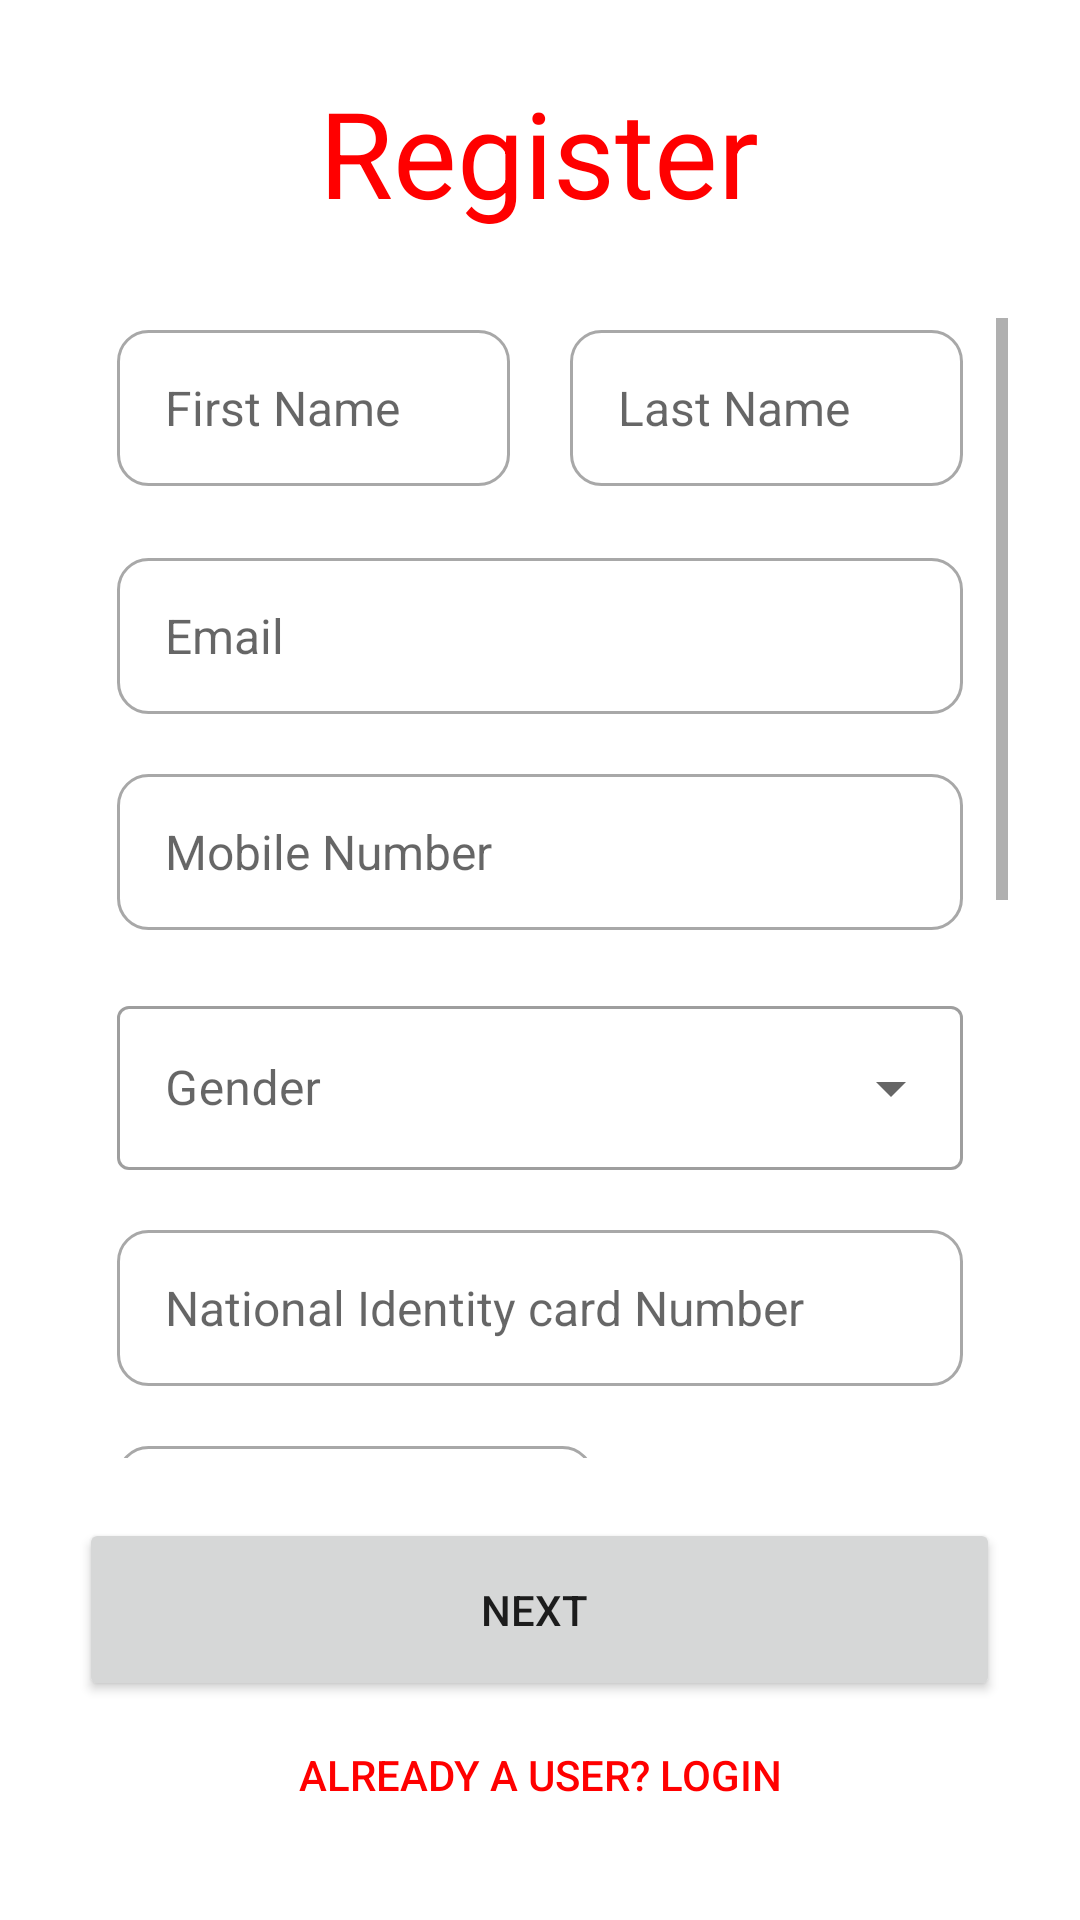

The Android layout XML behind this screen, and the referenced resources:
<!-- AndroidManifest.xml: application theme Theme.SharePulse -->
<!-- res/layout/activity_sign_up.xml -->
<?xml version="1.0" encoding="utf-8"?>
<androidx.constraintlayout.widget.ConstraintLayout xmlns:android="http://schemas.android.com/apk/res/android"
    xmlns:app="http://schemas.android.com/apk/res-auto"
    xmlns:tools="http://schemas.android.com/tools"
    android:layout_width="match_parent"
    android:layout_height="match_parent"
    android:fitsSystemWindows="true"
    tools:context=".SignUp">

    <LinearLayout
        android:id="@+id/linearLayout5"
        android:layout_width="0dp"
        android:layout_height="0dp"
        android:layout_gravity="center_horizontal"
        android:gravity="center"
        android:orientation="vertical"
        android:padding="24dp"
        app:layout_constraintBottom_toBottomOf="parent"
        app:layout_constraintEnd_toEndOf="parent"
        app:layout_constraintStart_toStartOf="parent"
        app:layout_constraintTop_toTopOf="parent">

        <TextView
            android:id="@+id/textView"
            android:layout_width="259dp"
            android:layout_height="52dp"
            android:text="Register"
            android:textAlignment="center"
            android:textColor="#FF0000"
            android:layout_marginBottom="30dp"
            android:textSize="40sp" />

        <ScrollView
            android:layout_width="wrap_content"
            android:layout_height="0dp"
            android:layout_weight="1">

            <LinearLayout
                android:layout_width="wrap_content"
                android:layout_height="wrap_content"
                android:orientation="vertical"
                android:paddingHorizontal="15dp">

                <LinearLayout
                    android:layout_width="match_parent"
                    android:layout_height="60dp"
                    android:layout_marginBottom="20dp"
                    android:orientation="horizontal"
                    android:gravity="center">

                    <EditText
                        android:id="@+id/Fname"
                        style="@style/Widget.Material3.TextInputEditText.OutlinedBox.Dense"
                        android:layout_width="0dp"
                        android:layout_height="52dp"
                        android:layout_weight="1"
                        android:layout_marginRight="10dp"
                        android:background="@drawable/roundsquarborder"
                        android:ems="10"
                        android:hint="First Name"
                        android:inputType="textPersonName"
                        android:selectAllOnFocus="true"
                        android:singleLine="true"
                        android:textAlignment="textStart"
                        android:textColor="#020202"
                        android:textSize="16sp" />

                    <EditText
                        android:id="@+id/Lname"
                        style="@style/Widget.Material3.TextInputEditText.OutlinedBox.Dense"
                        android:layout_width="0dp"
                        android:layout_height="52dp"
                        android:layout_weight="1"
                        android:layout_marginLeft="10dp"
                        android:background="@drawable/roundsquarborder"
                        android:ems="10"
                        android:hint="Last Name"
                        android:inputType="textPersonName"
                        android:selectAllOnFocus="true"
                        android:singleLine="true"
                        android:textAlignment="textStart"
                        android:textColor="#020202"
                        android:textSize="16sp" />
                </LinearLayout>


                <EditText
                    android:id="@+id/userEmail"
                    style="@style/Widget.Material3.AutoCompleteTextView.OutlinedBox.Dense"
                    android:layout_width="match_parent"
                    android:layout_height="52dp"
                    android:layout_marginBottom="20dp"
                    android:background="@drawable/roundsquarborder"
                    android:ems="10"
                    android:hint="Email"
                    android:inputType="textEmailAddress"
                    android:textColor="#020202"
                    android:textSize="16sp" />

                <EditText
                    android:id="@+id/mobileNo"
                    style="@style/Widget.Material3.AutoCompleteTextView.OutlinedBox.Dense"
                    android:layout_width="match_parent"
                    android:layout_height="52dp"
                    android:layout_marginBottom="20dp"
                    android:background="@drawable/roundsquarborder"
                    android:ems="10"
                    android:hint="Mobile Number"
                    android:inputType="phone"
                    android:textColor="#020202"
                    android:textSize="16sp" />

                <com.google.android.material.textfield.TextInputLayout
                    style="@style/Widget.MaterialComponents.TextInputLayout.OutlinedBox.ExposedDropdownMenu"
                    android:layout_width="match_parent"
                    android:layout_height="60dp"
                    android:layout_marginBottom="20dp"
                    android:hint="Gender">

                    <AutoCompleteTextView
                        android:id="@+id/selectGender"
                        android:layout_width="match_parent"
                        android:layout_height="match_parent"
                        android:inputType="none" />
                </com.google.android.material.textfield.TextInputLayout>

                <EditText
                    android:id="@+id/NIC"
                    style="@style/Widget.Material3.AutoCompleteTextView.OutlinedBox.Dense"
                    android:layout_width="match_parent"
                    android:layout_height="52dp"
                    android:layout_marginBottom="20dp"
                    android:background="@drawable/roundsquarborder"
                    android:ems="10"
                    android:hint="National Identity card Number"
                    android:inputType="text"
                    android:textColor="#020202"
                    android:textSize="16sp" />

                <LinearLayout
                    android:layout_width="match_parent"
                    android:layout_height="wrap_content"
                    android:layout_marginBottom="20dp"
                    android:orientation="horizontal">

                    <EditText
                        android:id="@+id/inputBirthDate"
                        style="@style/Widget.Material3.TextInputEditText.OutlinedBox.Dense"
                        android:layout_width="159dp"
                        android:layout_height="52dp"
                        android:layout_marginRight="30dp"
                        android:background="@drawable/roundsquarborder"
                        android:ems="10"
                        android:hint="Date of Birth"
                        android:inputType="date"
                        android:selectAllOnFocus="true"
                        android:singleLine="true"
                        android:textAlignment="textStart"
                        android:textColor="#020202"
                        android:textSize="16sp" />

                    <Button
                        android:id="@+id/dateSelect"
                        android:layout_width="wrap_content"
                        android:layout_height="wrap_content"
                        android:layout_weight="1"
                        android:height="60dp"
                        android:text="Select Date" />

                </LinearLayout>

                <LinearLayout
                    android:layout_width="match_parent"
                    android:layout_height="wrap_content"
                    android:gravity="center_horizontal"
                    android:orientation="vertical">

                    <ImageView
                        android:id="@+id/image_preview"
                        android:layout_width="260dp"
                        android:layout_height="200dp"
                        android:layout_marginTop="20dp"
                        android:background="@color/white"
                        android:src="@drawable/imageicon" />

                    <Button
                        android:id="@+id/choose_image_button"
                        android:layout_width="wrap_content"
                        android:layout_height="wrap_content"
                        android:layout_marginTop="20dp"
                        android:text="Choose Image"
                        android:textSize="16sp" />
                </LinearLayout>

            </LinearLayout>
        </ScrollView>

        <LinearLayout
            android:layout_width="match_parent"
            android:layout_height="wrap_content"
            android:orientation="vertical"
            android:gravity="center"
            android:layout_marginTop="20dp">
            <Button
                android:id="@+id/nextBtn"
                android:layout_width="307dp"
                android:layout_height="61dp"
                android:text="Next " />

            <Button
                android:id="@+id/movetoLogin"
                android:layout_width="322dp"
                android:layout_height="39dp"
                android:layout_margin="5dp"
                android:background="#00000000"
                android:elevation="0dp"
                android:text="Already a User? LOGIN"
                android:textColor="#FF0000" />
        </LinearLayout>

    </LinearLayout>


</androidx.constraintlayout.widget.ConstraintLayout>
<!-- resources referenced by this layout -->
<resources>
  <color name="white">#FFFFFFFF</color>
  <!-- drawable roundsquarborder (drawable) -->
  <?xml version="1.0" encoding="utf-8"?>
  <shape xmlns:android="http://schemas.android.com/apk/res/android"
      android:shape="rectangle">
      <size android:height="20dp"
          android:width="80dp"
          />
      <corners android:radius="10dp"/>
  
      <stroke android:color="@color/ash" android:width="@dimen/cardview_compat_inset_shadow"/>
  </shape>
  <style name="Theme.SharePulse" parent="Theme.MaterialComponents.DayNight.DarkActionBar">
          
          <item name="colorPrimary">@color/darkRed</item>
          <item name="colorPrimaryVariant">@color/red</item>
          <item name="colorOnPrimary">@color/white</item>
  
          
          <item name="colorSecondary">@color/red</item>
          <item name="colorSecondaryVariant">@color/teal_700</item>
          <item name="colorOnSecondary">@color/black</item>
          
          <item name="android:statusBarColor">?attr/colorPrimaryVariant</item>
          
      </style>
  <color name="ash">#A8A8A8</color>
  <color name="darkRed">#b30000</color>
  <color name="red">#FF0000</color>
  <color name="teal_700">#FF018786</color>
  <color name="black">#FF000000</color>
</resources>
